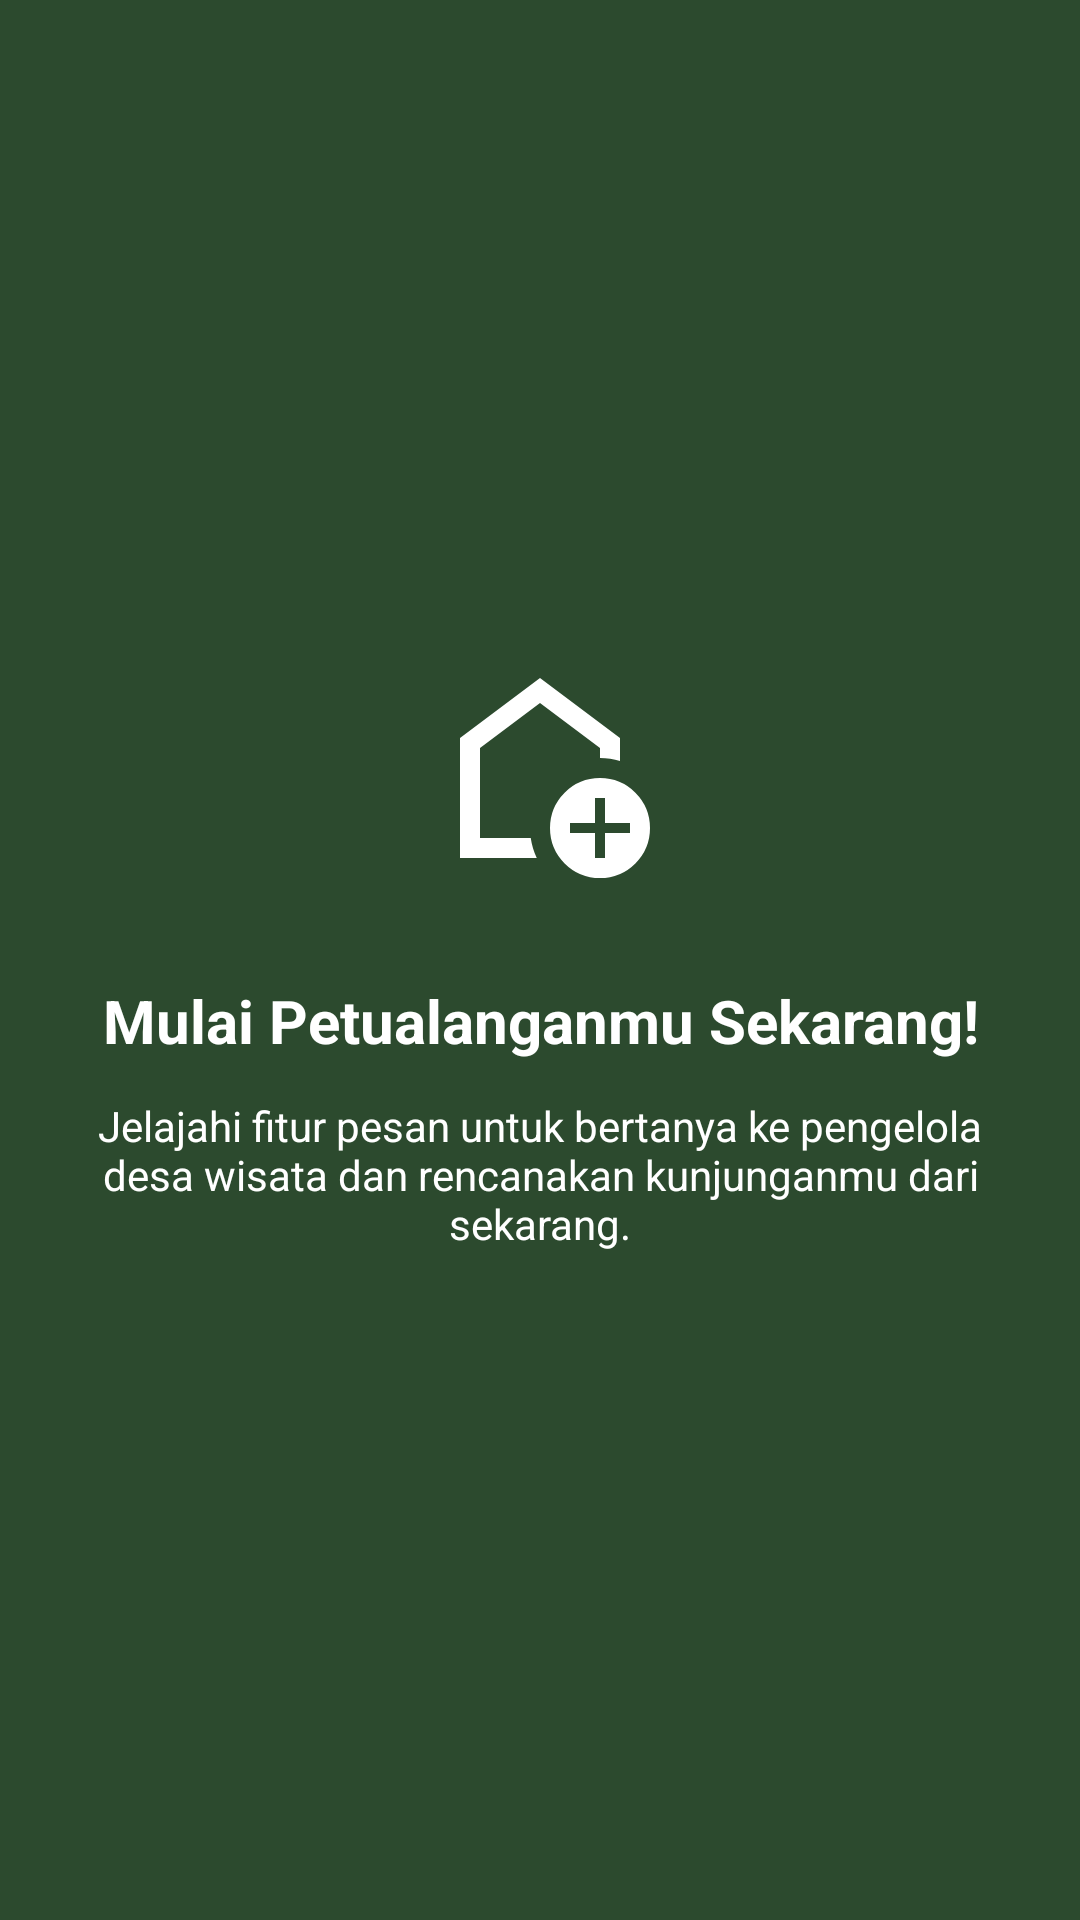

This screen was rendered from an Android layout file. Write that file and the resources it references.
<!-- AndroidManifest.xml: application theme Theme.YeremiWarriors -->
<!-- res/layout/fragment_tutorial3.xml -->
<?xml version="1.0" encoding="utf-8"?>
<LinearLayout xmlns:android="http://schemas.android.com/apk/res/android"
    xmlns:app="http://schemas.android.com/apk/res-auto"
    android:layout_width="match_parent"
    android:layout_height="match_parent"
    android:orientation="vertical"
    android:gravity="center"
    android:background="#2C4A2E"
    android:padding="24dp">

    <ImageView
        android:layout_width="80dp"
        android:layout_height="80dp"
        android:src="@drawable/ic_home"
        app:tint="@android:color/white" />

    <TextView
        android:layout_width="wrap_content"
        android:layout_height="wrap_content"
        android:layout_marginTop="24dp"
        android:text="Mulai Petualanganmu Sekarang!"
        android:textColor="@android:color/white"
        android:textSize="20sp"
        android:textStyle="bold"
        android:gravity="center" />

    <TextView
        android:layout_width="wrap_content"
        android:layout_height="wrap_content"
        android:layout_marginTop="12dp"
        android:text="Jelajahi fitur pesan untuk bertanya ke pengelola desa wisata dan rencanakan kunjunganmu dari sekarang."
        android:textColor="@android:color/white"
        android:textAlignment="center"
        android:textSize="14sp" />

</LinearLayout>
<!-- resources referenced by this layout -->
<resources>
  <!-- drawable ic_home (drawable) -->
  <vector xmlns:android="http://schemas.android.com/apk/res/android" android:height="24dp" android:tint="#135B64" android:viewportHeight="960" android:viewportWidth="960" android:width="24dp">
  
      <path android:fillColor="@android:color/white" android:pathData="M700,760L740,760L740,660L840,660L840,620L740,620L740,520L700,520L700,620L600,620L600,660L700,660L700,760ZM720,840Q637,840 578.5,781.5Q520,723 520,640Q520,557 578.5,498.5Q637,440 720,440Q803,440 861.5,498.5Q920,557 920,640Q920,723 861.5,781.5Q803,840 720,840ZM160,760L160,280L480,40L800,280L800,372Q781,366 761,363Q741,360 720,360L720,320L480,140L240,320L240,680L443,680Q446,701 452,721Q458,741 467,760L160,760ZM480,410L480,410L480,410L480,410L480,410Q480,410 480,410Q480,410 480,410Q480,410 480,410Q480,410 480,410Z"/>
  
  </vector>
  <style name="Theme.YeremiWarriors" parent="Base.Theme.YeremiWarriors" />
  <style name="Base.Theme.YeremiWarriors" parent="Theme.Material3.DayNight.NoActionBar">
          
          
      </style>
</resources>
